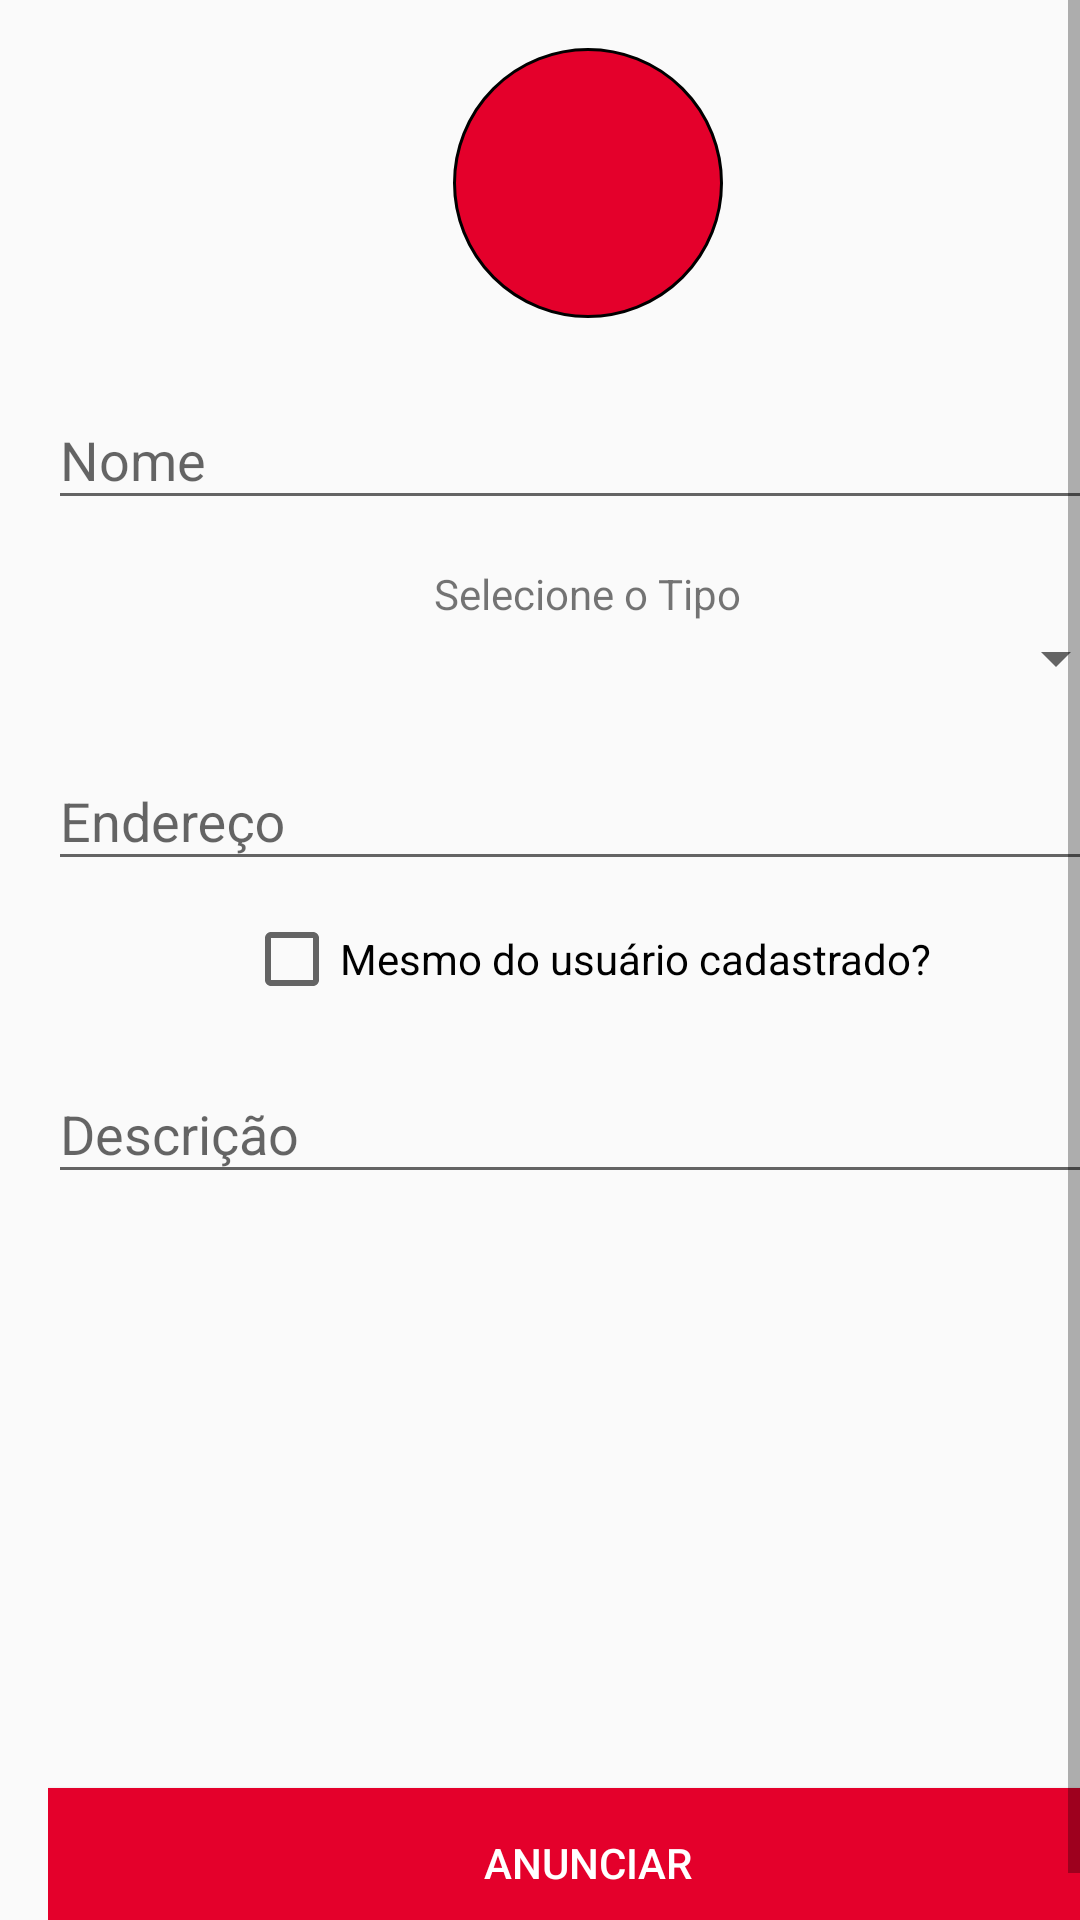

Write the Android layout XML for this screen, with the resource values it uses.
<!-- AndroidManifest.xml: application theme AppTheme -->
<!-- res/layout/donation_layout.xml -->
<?xml version="1.0" encoding="utf-8"?>
<LinearLayout xmlns:android="http://schemas.android.com/apk/res/android"
    xmlns:app="http://schemas.android.com/apk/res-auto"
    xmlns:tools="http://schemas.android.com/tools"
    android:layout_width="match_parent"
    android:layout_height="match_parent"
    android:orientation="vertical">

    <ScrollView
        android:layout_width="match_parent"
        android:layout_height="match_parent"
        android:fillViewport="true">

        <LinearLayout
            android:layout_width="match_parent"
            android:layout_height="match_parent"
            android:layout_marginLeft="16dp"
            android:layout_marginRight="16dp"
            android:layout_marginTop="16dp"
            android:gravity="center_horizontal"
            android:orientation="vertical">

            <ImageButton
                android:id="@+id/select_picture"
                android:layout_width="90dp"
                android:layout_height="90dp"
                android:background="@drawable/circle_red"
                android:padding="12dp"
                android:tint="@color/white"
                app:srcCompat="@drawable/ic_camera"
                tools:ignore="VectorDrawableCompat" />

            <ImageView
                android:id="@+id/selectedPicture"
                android:layout_width="90dp"
                android:layout_height="90dp"
                android:visibility="gone"/>

            <android.support.design.widget.TextInputLayout
                android:layout_width="match_parent"
                android:layout_height="wrap_content"
                android:layout_marginTop="15dp"
                android:hint="Nome">

                <EditText
                    android:id="@+id/name_item"
                    android:layout_width="match_parent"
                    android:layout_height="wrap_content"
                    android:lines="1"/>

            </android.support.design.widget.TextInputLayout>

            <TextView
                android:layout_width="wrap_content"
                android:layout_height="wrap_content"
                android:layout_marginTop="15dp"
                android:text="Selecione o Tipo" />

            <android.support.v7.widget.AppCompatSpinner
                android:id="@+id/drop_item"
                style="@style/Base.Widget.AppCompat.DropDownItem.Spinner"
                android:layout_width="match_parent"
                android:layout_height="wrap_content">

            </android.support.v7.widget.AppCompatSpinner>

            <android.support.design.widget.TextInputLayout
                android:layout_width="match_parent"
                android:layout_height="wrap_content"
                android:layout_marginTop="10dp"
                android:hint="Endereço">

                <EditText
                    android:id="@+id/address_item"
                    android:layout_width="match_parent"
                    android:layout_height="wrap_content" />

            </android.support.design.widget.TextInputLayout>

            <android.support.v7.widget.AppCompatCheckBox
                android:id="@+id/check_address"
                android:layout_width="wrap_content"
                android:layout_height="wrap_content"
                android:layout_marginTop="10dp"
                android:text="Mesmo do usuário cadastrado?" />

            <android.support.design.widget.TextInputLayout
                android:layout_width="match_parent"
                android:layout_height="wrap_content"
                android:layout_marginTop="10dp"
                android:layout_marginBottom="10dp"
                android:hint="Descrição">

                <EditText
                    android:id="@+id/descricao_item"
                    android:layout_width="match_parent"
                    android:layout_height="wrap_content" />

            </android.support.design.widget.TextInputLayout>

            <RelativeLayout
                android:layout_width="match_parent"
                android:layout_height="match_parent"
                android:layout_marginBottom="10dp">

                <Button
                    android:id="@+id/post_donate"
                    android:layout_width="match_parent"
                    android:layout_height="50dp"
                    android:layout_alignParentBottom="true"
                    android:background="@color/brand_primary"
                    android:text="Anunciar"
                    android:textColor="@color/white" />
            </RelativeLayout>

        </LinearLayout>
    </ScrollView>

</LinearLayout>
<!-- resources referenced by this layout -->
<resources>
  <color name="brand_primary">#E4002B</color>
  <color name="white">#ffff</color>
  <!-- drawable circle_red (drawable) -->
  <?xml version="1.0" encoding="utf-8"?>
  <shape xmlns:android="http://schemas.android.com/apk/res/android"
      android:shape="oval">
      <solid android:color="@color/schedule_background"></solid>
      <stroke
          android:width="1dp"></stroke>
      <solid
          android:color="@color/brand_primary"/>
  </shape>
  <style name="AppTheme" parent="Theme.AppCompat.Light.NoActionBar">
          
          <item name="colorPrimary">@color/brand_primary</item>
          <item name="colorPrimaryDark">@color/secondary_red</item>
          <item name="colorAccent">@color/text_color</item>
  
      </style>
  <color name="schedule_background">#F0F0F0</color>
  <color name="secondary_red">#B00021</color>
  <color name="text_color">#545454</color>
</resources>
